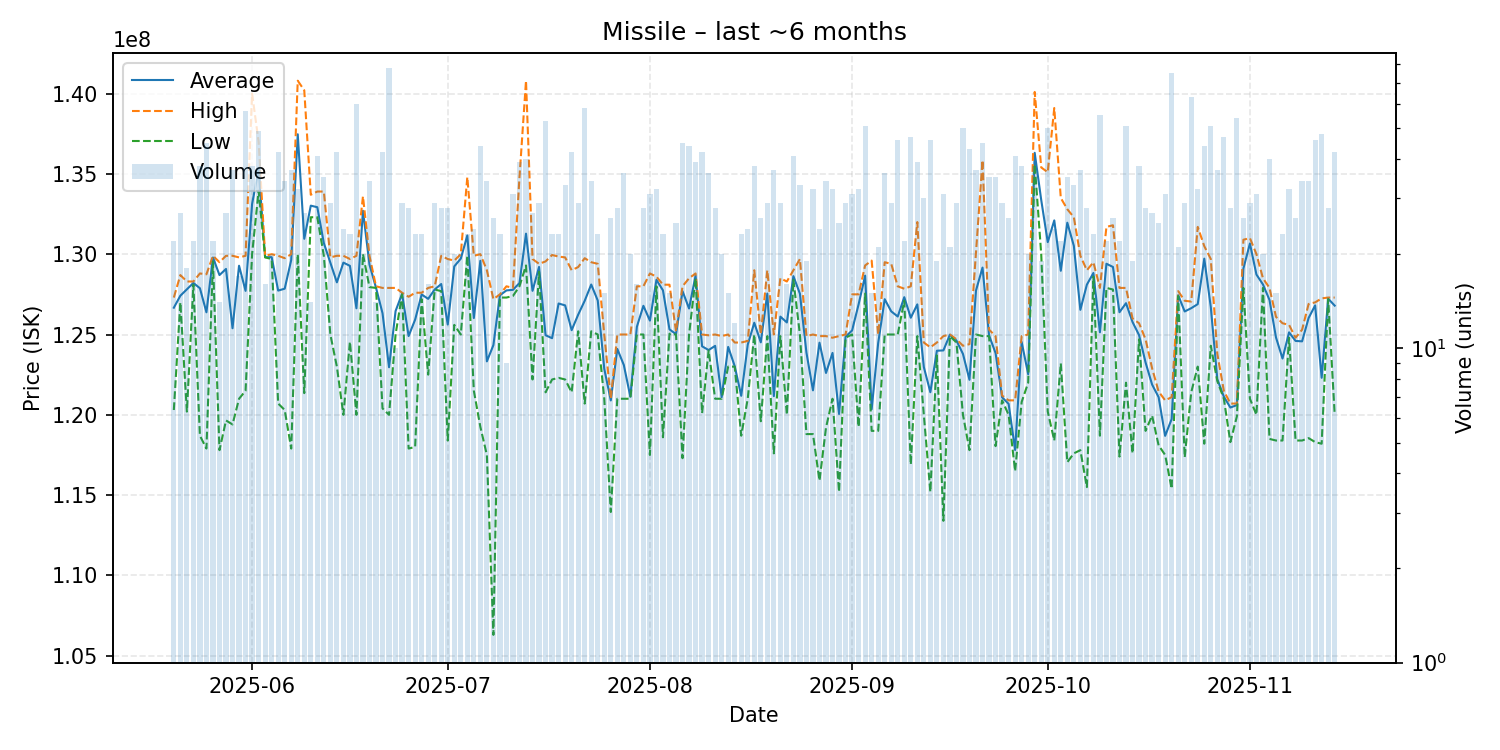

Values plotted in this chart, from the file beside it:
date, average, highest, lowest, order_count, volume
2025-05-20, 126668182, 127300000, 120300000, 22, 22
2025-05-21, 127414815, 128700000, 127000000, 22, 27
2025-05-22, 127816667, 128300000, 120200000, 18, 18
2025-05-23, 128209091, 128300000, 128100000, 21, 22
2025-05-24, 127878947, 128800000, 118700000, 27, 38
2025-05-25, 126382222, 128750000, 117900000, 32, 45
2025-05-26, 129795455, 129900000, 129550000, 17, 22
2025-05-27, 128700000, 129500000, 117800000, 12, 14
2025-05-28, 129081481, 129900000, 119650000, 27, 27
2025-05-29, 125389189, 129900000, 119400000, 25, 37
2025-05-30, 129282353, 129800000, 121000000, 17, 17
2025-05-31, 127717544, 129900000, 121500000, 31, 57
2025-06-01, 133121053, 140000000, 130000000, 35, 38
2025-06-02, 135302041, 137000000, 133950000, 35, 49
2025-06-03, 129812500, 129900000, 129800000, 16, 16
2025-06-04, 129815000, 130000000, 129700000, 15, 20
2025-06-05, 127733333, 129900000, 120700000, 30, 42
2025-06-06, 127852941, 129750000, 120300000, 23, 34
2025-06-07, 129637838, 130000000, 117900000, 31, 37
2025-06-08, 137465625, 140800000, 130000000, 28, 32
2025-06-09, 130959259, 140200000, 121350000, 24, 27
2025-06-10, 133021429, 133700000, 132300000, 13, 14
2025-06-11, 132924390, 133900000, 132300000, 34, 41
2025-06-12, 130694286, 133900000, 129900000, 25, 35
2025-06-13, 129462069, 129800000, 125000000, 28, 29
2025-06-14, 128247619, 129900000, 123000000, 34, 42
2025-06-15, 129475000, 129900000, 120000000, 21, 24
2025-06-16, 129273913, 129700000, 124550000, 20, 23
2025-06-17, 126631667, 129900000, 120000000, 37, 60
2025-06-18, 132705000, 133600000, 130000000, 19, 20
2025-06-19, 129352941, 129900000, 127950000, 24, 34
2025-06-20, 127914286, 128000000, 127900000, 12, 14
2025-06-21, 126323810, 127900000, 120400000, 30, 42
2025-06-22, 122961538, 127900000, 120000000, 33, 78
2025-06-23, 126460000, 127900000, 125000000, 10, 10
2025-06-24, 127537931, 127600000, 127500000, 25, 29
2025-06-25, 124903571, 127350000, 117900000, 21, 28
2025-06-26, 125926087, 127600000, 118000000, 20, 23
2025-06-27, 127491304, 127600000, 127200000, 22, 23
2025-06-28, 127218750, 127900000, 122500000, 16, 16
2025-06-29, 127803448, 128000000, 127800000, 23, 29
2025-06-30, 128142857, 129900000, 127700000, 24, 28
2025-07-01, 125621429, 129700000, 118400000, 25, 28
2025-07-02, 129240000, 129600000, 125600000, 20, 20
2025-07-03, 129725000, 130000000, 125000000, 19, 20
2025-07-04, 131165217, 134800000, 129900000, 19, 23
2025-07-05, 126025000, 129900000, 121500000, 22, 24
2025-07-06, 129588636, 130000000, 119250000, 32, 44
2025-07-07, 123326471, 129000000, 117500000, 21, 34
2025-07-08, 124338462, 127200000, 106300000, 22, 26
2025-07-09, 127443478, 127500000, 127300000, 23, 23
2025-07-10, 127744444, 128000000, 127300000, 8, 9
2025-07-11, 127780645, 127900000, 127400000, 28, 31
2025-07-12, 128205128, 134800000, 128000000, 34, 39
2025-07-13, 131277500, 140800000, 129300000, 34, 40
2025-07-14, 127718519, 129700000, 122200000, 23, 27
2025-07-15, 129206897, 129400000, 128900000, 23, 29
2025-07-16, 124954717, 129550000, 121400000, 30, 53
2025-07-17, 124769565, 129950000, 122200000, 21, 23
2025-07-18, 126930435, 129850000, 122300000, 22, 23
... 119 more rows
